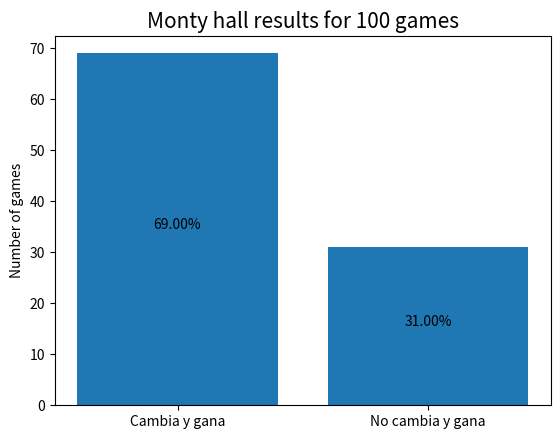

This chart was generated by the following Python code:
#!/usr/bin/env python3
# -*- coding: utf-8 -*-
# 
# PROGRAMMER   : Rafael Mata M.
# DATE CREATED :  20 June 2020                                 
# REVISED DATE :  5 july   2020
# PURPOSE: Test the probabilities using simulation of n cases for the monty hall game and demostrate that change the choice is the better option
#          
# 
# Command Line Arguments:
# 


# Imports python modules


import numpy as np
import collections
import matplotlib.pyplot as plt
import argparse

def get_args():
    '''
    Retrieves and parses two command line arguments provided by the user from 
    command line. argparse module is used. 
    If some arguments is missing default value is used. 
    Command Line Arguments:
    
    Args:
        1. Games to simulate                           --games
    
   
    This function returns these arguments as an ArgumentParser object.
    Parameters:
     None - simply using argparse module to create & store command line arguments
    Returns:
     parse_args() -data structure that stores the command line arguments object  
    '''
    
    # Creates Argument Parser object named parser
    parser = argparse.ArgumentParser('monty_hall.py',description='Monty hall game simulations', formatter_class=argparse.ArgumentDefaultsHelpFormatter)

    
       
    # Argument 1: Initial x value for the function 
    parser.add_argument('--games', type = int, default= 100,
                    help = 'Number of games')  
    
    return parser.parse_args()


def choices(nsimulaciones):
    premios = np.array([['a','v','v'],['v','a','v'],['v','v','a']])
    espacio = []
    for i in range(nsimulaciones):
        p = premios[np.random.randint(0,3),:]
        espacio.append(p)
    return espacio


def calculate_win(espacio):
    
    
    no_cambia_y_gana = 0
    pierde = 0
    cambia_y_gana = 0
    no_cambia = dict()
    cambia = dict()
    elegido = []
  
    
    for opciones in espacio:
        puertas = [0,1,2]
        eleccion = np.random.randint(0,3)
        premio_elegido = opciones[eleccion]
        puertas.pop(eleccion)
        if opciones[puertas[0]] == 'v':      #Eliminar una puerta sin premio
            premio_restante = opciones[puertas[1]]
        else:
            premio_restante = opciones[puertas[0]]
        
        cambiar = np.random.randint(0,2)
        elegido.append(premio_elegido)
     

        #print('Premio elegido: {} Premio restante: {}  Cambia: {}'.format(premio_elegido, premio_restante, cambiar))
         
        if cambiar and premio_restante == 'a':
            cambia_y_gana += 1
        elif (premio_elegido == 'a') and (cambiar == 0):
            no_cambia_y_gana += 1
        
        no_cambia = collections.Counter(elegido)
       
  
    return cambia_y_gana, no_cambia_y_gana, no_cambia


if __name__ == '__main__':
  

    in_arg = get_args()               #Get variables from command line
    juegos = in_arg.games           #Number of games to simulate
    espacio = choices(juegos)
    
    cambia_y_gana, no_cambia_y_gana, no_cambia = calculate_win(espacio)
    bar_chart = plt.bar(['Cambia y gana','No cambia y gana'],[no_cambia['v'],no_cambia['a']])
    plt.title('Monty hall results for {} games'.format(juegos),fontsize=15)
    plt.ylabel('Number of games')
   
    prob_win = no_cambia['v']/juegos*100

    for rect in bar_chart:    # To add the probabilty for each bar
        height = rect.get_height()
        plt.text(rect.get_x() + rect.get_width()/2.0, height//2, '{:.2f}%'.format(height/juegos*100), ha='center', va='bottom')

    #plt.text(0,no_cambia['v']//2,'{:.2f}%'.format(prob_win))
    #plt.text(1,no_cambia['a']//2,'{:.2f}%'.format(100-prob_win))

   
    plt.show()



        
